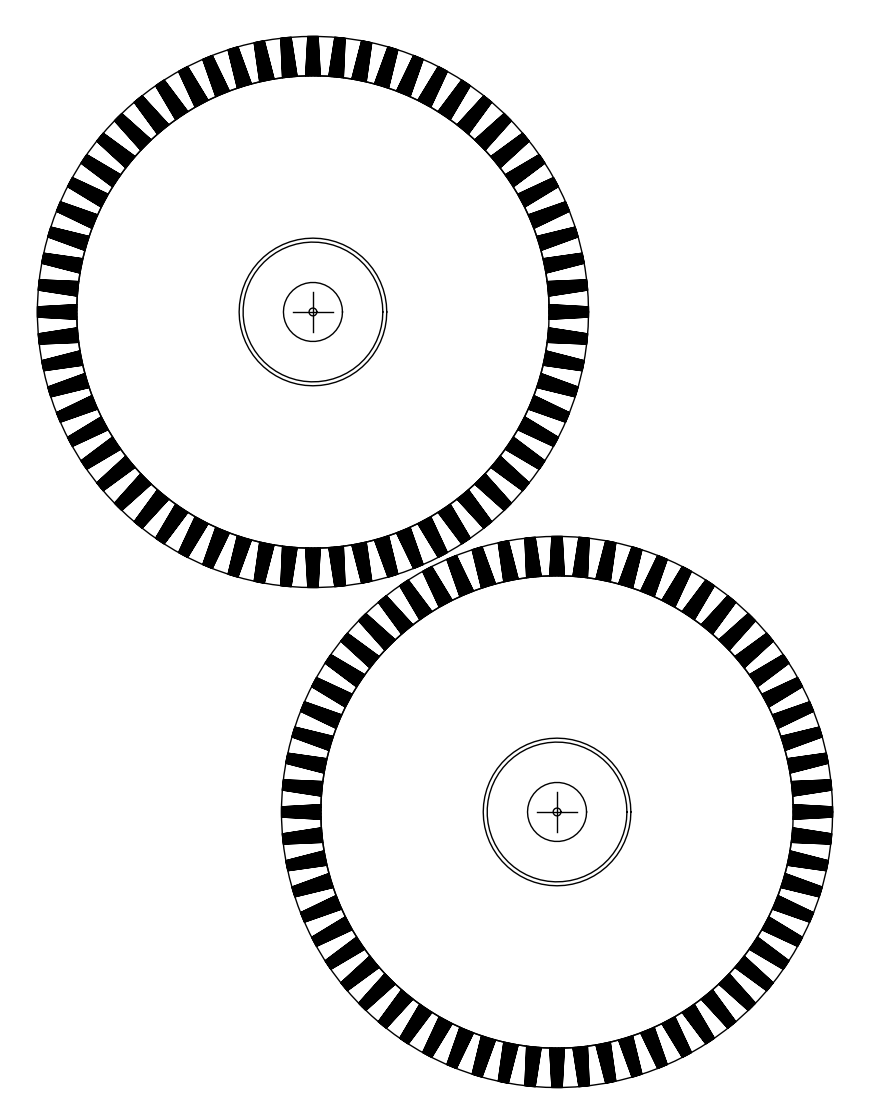

This chart was generated by the following Python code:
#!/usr/bin/env python3
from matplotlib import pyplot as plt
from math import sin,cos,pi,log2
import os,sys,getopt,argparse

     
def circle(r,x0=0,y0=0,eps=0.05):
  n=max(6,int(pi/(eps/r)**0.5))
  da=2*pi/n
  x=[r*cos(da*i)+x0 for i in range(n+1)]
  y=[r*sin(da*i)+y0 for i in range(n+1)]
  return(x,y,)
  
def ageFromDiop(D):
  return 25*log2(21/D)**(1/1.7)

def diopFromAge(a):
  return 21*2**(-(a/25)**1.7)

def plotEncoderDisk(ax,x0=0,y0=0,r=60,dr=10,n=64,m=10,slant=0.25):
  ro=r+dr
  ri=r
  ax.plot(*circle(ro,x0,y0), 'k',lw=1)
  ax.plot(*circle(ri,x0,y0), 'k',lw=1)
  def ticks(ri,ro,n=64,m=11,slant=0.3):
    dang=2*pi/n
    ddang=dang/2/m
    for i in range(n):
      for j in range(m+1):
        angi=dang*i+ddang*(j-m/2)*(1+slant)
        ango=dang*i+ddang*(j-m/2)*(1-slant)
        p0=(ri*cos(angi),ri*sin(angi))
        p1=(ro*cos(ango),ro*sin(ango))
        yield from (p0,p1,p0,)
  p=list(zip(*((x+x0,y+y0) for x,y in ticks(ri,ro,n=n,m=m,slant=slant))))
  ax.plot(*p,'k',lw=1)  
  ax.plot(*circle(2/2,x0,y0), 'k',lw=1)
  ax.plot(*circle(15/2,x0,y0), 'k',lw=1)
  ax.plot(*circle(35.5/2,x0,y0), 'k',lw=1)
  ax.plot(*circle(37.5/2,x0,y0), 'k',lw=1)
  ax.plot((-5+x0,5+x0),(0+y0,0+y0), 'k',lw=1)
  ax.plot((0+x0,0+x0),(-5+y0,5+y0), 'k',lw=1)


def main(argv):
  r=60
  dr=10
  n=64
  m=10
  slant=0.25
  saveas=None
  try:
     opts, args = getopt.getopt(argv[1:],"had:n:m:r:s:o:",longopts=["ofile=", "saveas="])
  except getopt.GetoptError:
     print( f'{os.path.basename(argv[0])} [-h -a -n -m -r -d -s -o <outputfile>]')
     sys.exit(2)
  for opt,arg in opts:
    if opt in ("-o","--ofile","--saveas"):
      saveas=arg
    if opt in ("-n",):
      n=eval(arg)
    if opt in ("-m",):
      m=eval(arg)
    if opt in ("-r",):
      r=eval(arg)
    if opt in ("-s",):
      slant=eval(arg)
    if opt in ("-d",):
      dr=eval(arg)

  plt.close()
  pagewidth=8.5*25.4
  xmin=-pagewidth/2
  xmax=-xmin
  
  f=plt.figure(figsize=(8.5,11))
  ax=f.add_axes((0,0,1.0,1.0),aspect='equal')
  origins=[dict(x0=-31,y0=63),dict(x0=31,y0=-64)]
  for origin in origins:
    plotEncoderDisk(ax,**origin, r=r, dr=dr, n=n, m=m, slant=slant)   
  

  ax.set_xlim((xmin,xmax))
  ax.set_ylim((xmin*11/8.5,xmax*11/8.5))
  ax.axis('off')
  plt.show()
  if saveas:
    (filename,ext)=os.path.splitext(saveas)
    if ext=='':
      ext='.pdf'
    print(f'Saves as: "{filename+ext}"')
    plt.savefig(filename+ext, papertype = 'letter', orientation = 'portrait', format = ext.lstrip('.'))
  plt.close()

if __name__ == '__main__':
  main(sys.argv)
